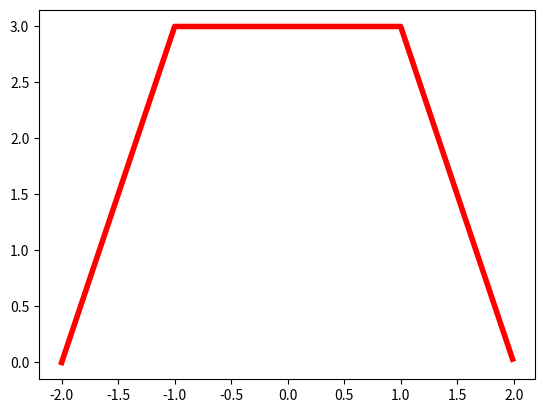

This figure's Python source:
# -*- coding: utf-8 -*-
"""
Created on Sat Sep 28 17:06:59 2024

@author: HP
"""

import numpy as np
import matplotlib.pyplot as plt

t=np.arange(-2,2,0.01)

x=np.zeros(len(t))

for i in range(len(t)):
    if(-2<=t[i]and t[i]<=-1):
        x[i]=3*t[i]+6
    elif(-1<=t[i] and t[i]<=1):
        x[i]=3
    elif(1<=t[i] and t[i]<=2):
        x[i]=-3*t[i]+6
plt.plot(t,x,c='red',linewidth=4)
